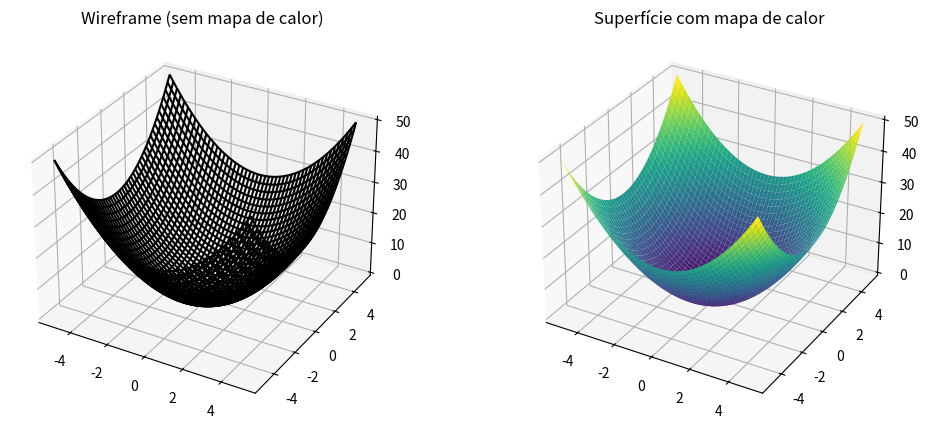

The script that saved this image:
"""

4.5.3 Mapa de calor 3D (wireframe).  -  pág. 85

"""
from mpl_toolkits.mplot3d import Axes3D
import matplotlib.pyplot as plt
import numpy as np

# Criando a malha.
x = np.linspace(-5, 5, 50)
y = np.linspace(-5, 5, 50)
X, Y = np.meshgrid(x, y)
Z = X**2 + Y**2

# Figura com dois gráficos lado a lado.
fig = plt.figure(figsize=(12,5))

# ----- Wireframe -----
ax1 = fig.add_subplot(1, 2, 1, projection='3d')
ax1.plot_wireframe(X, Y, Z, color='black')
ax1.set_title('Wireframe (sem mapa de calor)')

#--- Superfície com colormap ----
ax2 = fig.add_subplot(1, 2, 2, projection="3d")
ax2.plot_surface(X, Y, Z, cmap="viridis")
ax2.set_title("Superfície com mapa de calor")

plt.show()
